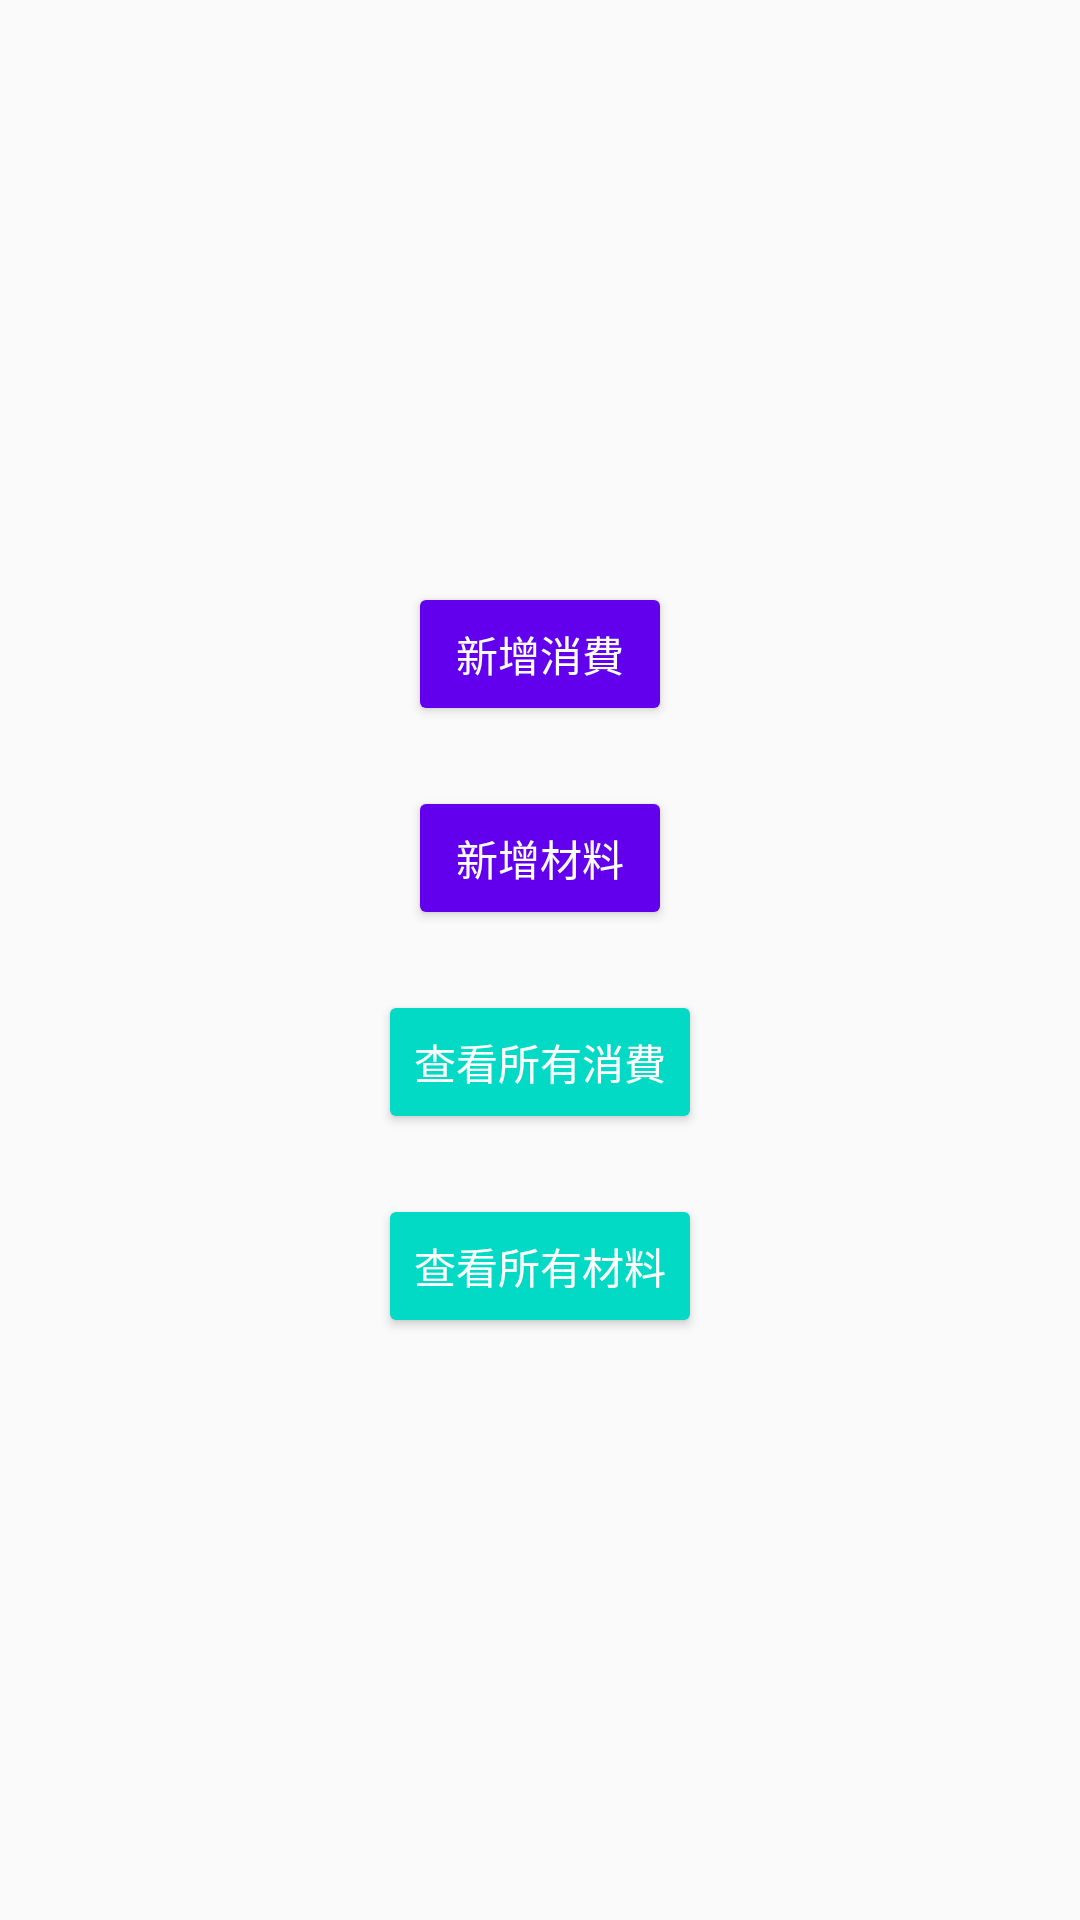

Layout XML and referenced resources for this Android screen:
<!-- AndroidManifest.xml: application theme AppTheme -->
<!-- res/layout/main_activity.xml -->
<?xml version="1.0" encoding="utf-8"?>
<android.support.constraint.ConstraintLayout xmlns:android="http://schemas.android.com/apk/res/android"
    xmlns:app="http://schemas.android.com/apk/res-auto"
    xmlns:tools="http://schemas.android.com/tools"
    android:layout_width="match_parent"
    android:layout_height="match_parent"
    tools:context="com.starfalling.ourfood.MainActivity">

    <RelativeLayout
        android:layout_width="wrap_content"
        android:layout_height="wrap_content"
        app:layout_constraintBottom_toBottomOf="parent"
        app:layout_constraintHorizontal_bias="0.5"
        app:layout_constraintLeft_toLeftOf="parent"
        app:layout_constraintRight_toRightOf="parent"
        app:layout_constraintTop_toTopOf="parent"
        app:layout_constraintVertical_bias="0.5">

        <Button
            android:id="@+id/add_purchase_btn"
            style="@style/MyButtonStyle"
            android:layout_width="wrap_content"
            android:layout_height="wrap_content"
            android:layout_centerHorizontal="true"
            android:text="新增消費" />

        <Button
            android:id="@+id/add_material_btn"
            style="@style/MyButtonStyle"
            android:layout_width="wrap_content"
            android:layout_height="wrap_content"
            android:layout_below="@+id/add_purchase_btn"
            android:layout_centerHorizontal="true"
            android:layout_marginTop="20dp"
            android:text="新增材料" />

        <Button
            android:id="@+id/all_purchase_btn"
            style="@style/MyButtonStyle2"
            android:layout_width="wrap_content"
            android:layout_height="wrap_content"
            android:layout_below="@+id/add_material_btn"
            android:layout_centerHorizontal="true"
            android:layout_marginTop="20dp"
            android:text="查看所有消費" />

        <Button
            android:id="@+id/all_material_btn"
            style="@style/MyButtonStyle2"
            android:layout_width="wrap_content"
            android:layout_height="wrap_content"
            android:layout_below="@+id/all_purchase_btn"
            android:layout_centerHorizontal="true"
            android:layout_marginTop="20dp"
            android:text="查看所有材料" />

    </RelativeLayout>

</android.support.constraint.ConstraintLayout>
<!-- resources referenced by this layout -->
<resources>
  <style name="MyButtonStyle" parent="Base.TextAppearance.AppCompat.Widget.Button">
          <item name="android:backgroundTint">@color/colorPrimary</item>
          <item name="android:textColor">@android:color/white</item>
      </style>
  <style name="MyButtonStyle2" parent="Base.TextAppearance.AppCompat.Widget.Button">
          <item name="android:backgroundTint">@color/colorAccent</item>
          <item name="android:textColor">@android:color/white</item>
      </style>
  <style name="AppTheme" parent="Theme.AppCompat.Light.DarkActionBar">
          
          <item name="colorPrimary">@color/colorPrimary</item>
          <item name="colorPrimaryDark">@color/colorPrimaryDark</item>
          <item name="colorAccent">@color/colorAccent</item>
      </style>
  <!-- not gathered from this repository: default colours our renderer supplied (Android Studio template values) -->
  <color name="colorPrimary">#FF6200EE</color>
  <color name="colorPrimaryDark">#FF3700B3</color>
  <color name="colorAccent">#FF03DAC5</color>
</resources>
